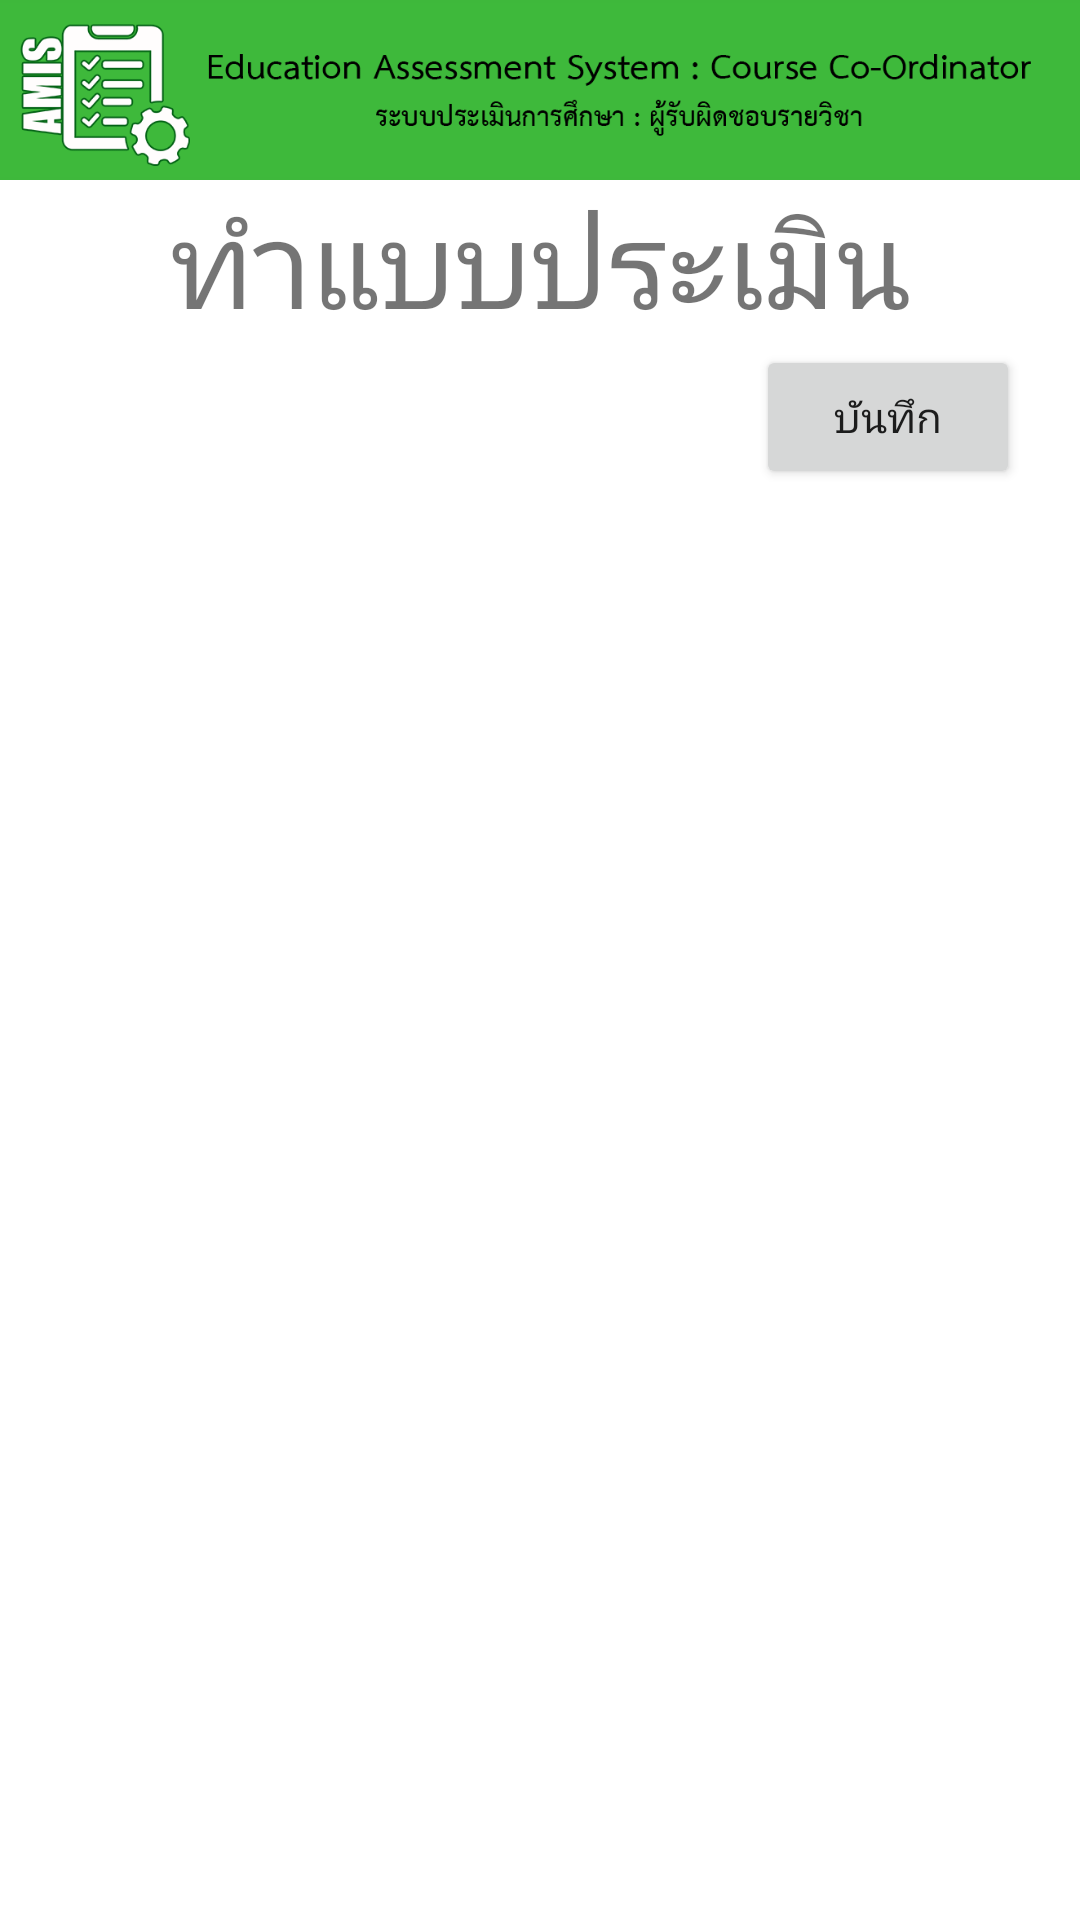

The Android layout XML behind this screen, and the referenced resources:
<!-- AndroidManifest.xml: application theme AppTheme -->
<!-- res/layout/fragment_evaluation.xml -->
<?xml version="1.0" encoding="utf-8"?>
<FrameLayout xmlns:android="http://schemas.android.com/apk/res/android"
    xmlns:tools="http://schemas.android.com/tools"
    android:layout_width="match_parent"
    android:layout_height="match_parent"
    android:background="#ffffff"
    tools:context=".Evaluation">

    <ScrollView
        android:layout_width="match_parent"
        android:layout_height="wrap_content">


    <LinearLayout
        android:layout_width="match_parent"
        android:layout_height="match_parent"
        android:orientation="vertical"

        >


        <ImageView
            android:id="@+id/nav_head"
            android:layout_width="match_parent"
            android:layout_height="60dp"
            android:background="@color/colorhead"
            android:src="@drawable/head"

            />

        <TextView
            android:id="@+id/txt_head"
            android:layout_width="match_parent"
            android:layout_height="wrap_content"
            android:fontFamily="@font/thsarabun"
            android:gravity="center"
            android:text="ทำแบบประเมิน"
            android:textSize="40dp" />



        


        <android.support.v7.widget.RecyclerView
            android:id="@+id/Recy_doing"
            android:layout_width="match_parent"
            android:layout_height="wrap_content">

        </android.support.v7.widget.RecyclerView>

        <Button
            android:id="@+id/sub"
            android:layout_width="wrap_content"
            android:layout_height="wrap_content"
            android:layout_gravity="right"
            android:layout_marginRight="20dp"
            android:text="บันทึก"

            />

    </LinearLayout>
</ScrollView>
</FrameLayout>
<!-- resources referenced by this layout -->
<resources>
  <color name="colorhead">#3eb83b</color>
  <!-- drawable head: png bitmap (drawable, 31287 bytes) -->
  <style name="AppTheme" parent="Theme.AppCompat.Light.DarkActionBar">
          
          <item name="colorPrimary">@color/colorPrimary</item>
          <item name="colorPrimaryDark">@color/colorPrimaryDark</item>
          <item name="colorAccent">@color/colorAccent</item>
      </style>
  <color name="colorPrimary">#3F51B5</color>
  <color name="colorPrimaryDark">#303F9F</color>
  <color name="colorAccent">#FF4081</color>
</resources>
